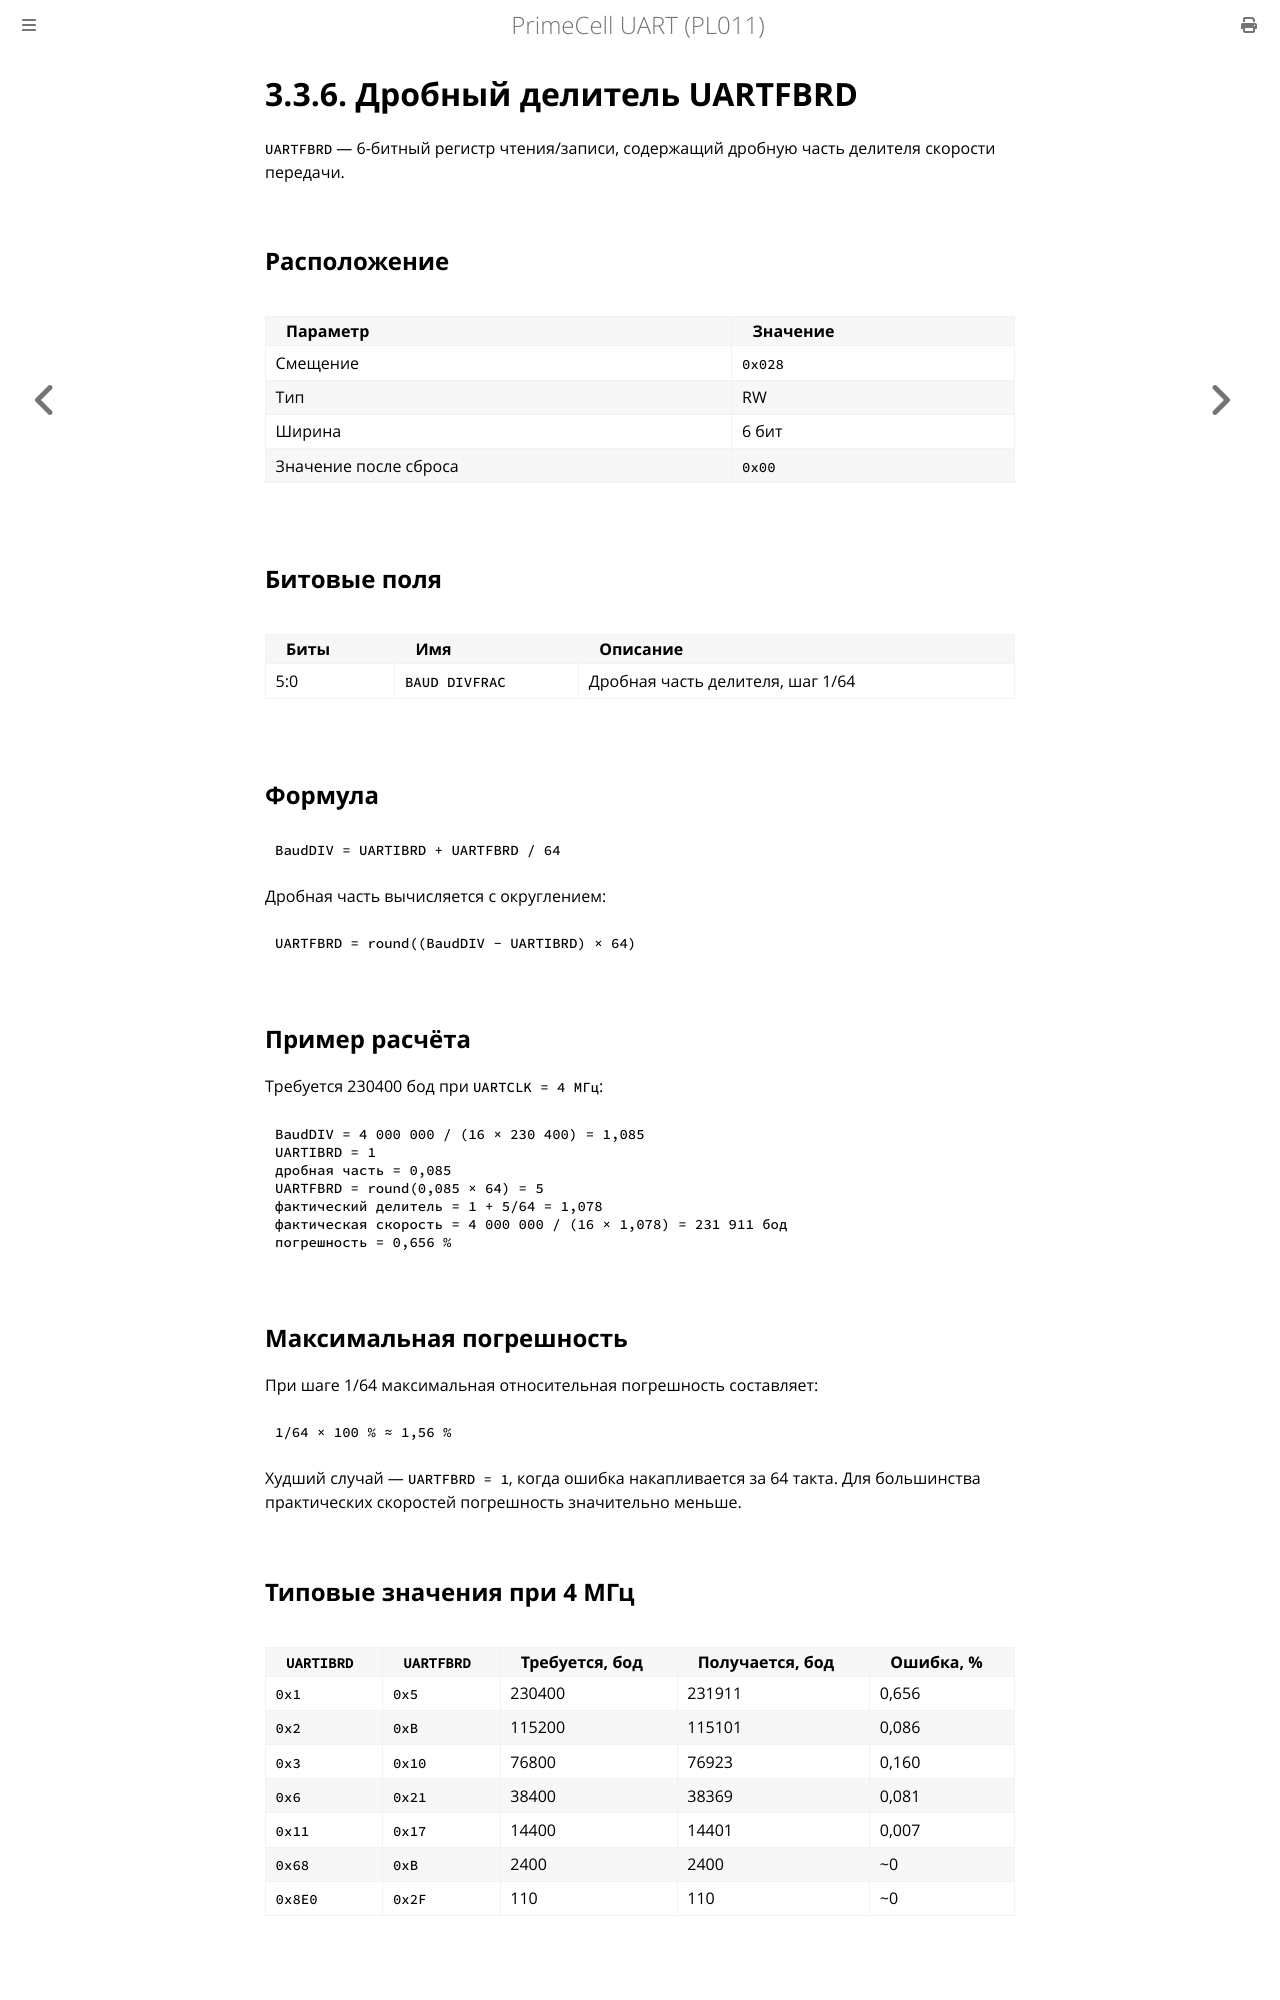

repository: MiCkEyZzZ/pl011 · page: ch03-uartfbrd.html · generator: mdbook

# 3.3.6. Дробный делитель UARTFBRD

`UARTFBRD` — 6-битный регистр чтения/записи, содержащий дробную часть
делителя скорости передачи.

## Расположение

| Параметр | Значение |
|----------|----------|
| Смещение | `0x028` |
| Тип | RW |
| Ширина | 6 бит |
| Значение после сброса | `0x00` |

## Битовые поля

| Биты | Имя | Описание |
|------|-----|----------|
| 5:0 | `BAUD DIVFRAC` | Дробная часть делителя, шаг 1/64 |

## Формула

```text
BaudDIV = UARTIBRD + UARTFBRD / 64
```

Дробная часть вычисляется с округлением:

```text
UARTFBRD = round((BaudDIV − UARTIBRD) × 64)
```

## Пример расчёта

Требуется 230400 бод при `UARTCLK = 4 МГц`:

```text
BaudDIV = 4 000 000 / (16 × 230 400) = 1,085
UARTIBRD = 1
дробная часть = 0,085
UARTFBRD = round(0,085 × 64) = 5
фактический делитель = 1 + 5/64 = 1,078
фактическая скорость = 4 000 000 / (16 × 1,078) = 231 911 бод
погрешность = 0,656 %
```

## Максимальная погрешность

При шаге 1/64 максимальная относительная погрешность составляет:

```text
1/64 × 100 % ≈ 1,56 %
```

Худший случай — `UARTFBRD = 1`, когда ошибка накапливается за 64 такта.
Для большинства практических скоростей погрешность значительно меньше.

## Типовые значения при 4 МГц

| `UARTIBRD` | `UARTFBRD` | Требуется, бод | Получается, бод | Ошибка, % |
|------------|------------|----------------|-----------------|-----------|
| `0x1` | `0x5` | 230400 | 231911 | 0,656 |
| `0x2` | `0xB` | 115200 | 115101 | 0,086 |
| `0x3` | `0x10` | 76800 | 76923 | 0,160 |
| `0x6` | `0x21` | 38400 | 38369 | 0,081 |
| `0x11` | `0x17` | 14400 | 14401 | 0,007 |
| `0x68` | `0xB` | 2400 | 2400 | ~0 |
| `0x8E0` | `0x2F` | 110 | 110 | ~0 |
